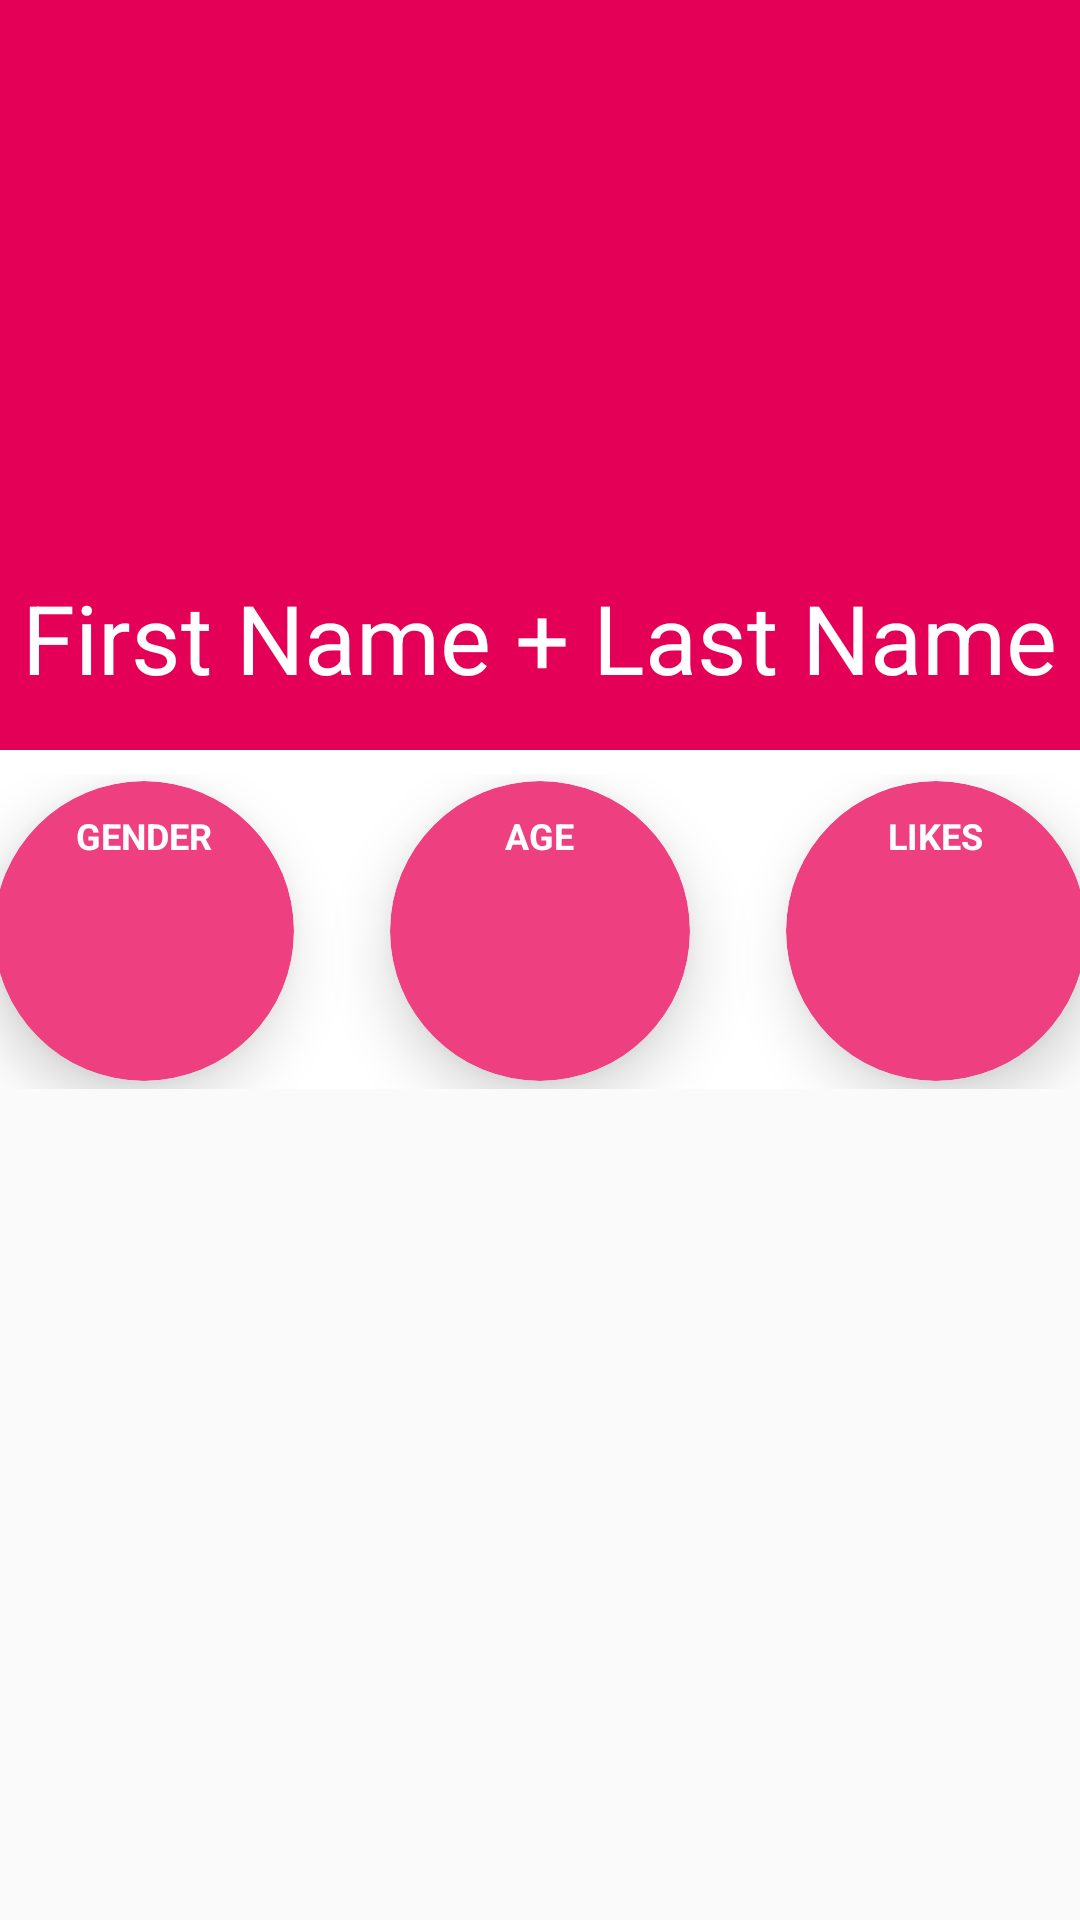

Reconstruct the res/layout file that produces this screen, plus the resources it refers to.
<!-- AndroidManifest.xml: activity theme ProfileActivityTheme -->
<!-- res/layout/activity_profile.xml -->
<?xml version="1.0" encoding="utf-8"?>
<RelativeLayout
    xmlns:android="http://schemas.android.com/apk/res/android"
    xmlns:app="http://schemas.android.com/apk/res-auto"
    android:layout_width="match_parent"
    android:id="@+id/ProfileContainer"
    android:layout_height="match_parent">

    <android.support.v7.widget.Toolbar
        android:layout_width="match_parent"
        android:layout_height="?android:attr/actionBarSize"
        android:theme="@style/ThemeOverlay.AppCompat.ActionBar"
        android:id="@+id/ProfileToolbar"
        android:background="#00FFFFFF"
        android:elevation="0dp"/>

    <RelativeLayout
        android:layout_width="match_parent"
        android:id="@+id/header"
        android:layout_alignParentTop="true"
        android:layout_alignParentStart="true"
        android:background="@color/profileActivityPrimary"
        android:layout_height="250dp">

        <ImageView
            android:layout_width="wrap_content"
            android:layout_height="wrap_content"
            android:id="@+id/ProfilePic"
            android:layout_marginBottom="8dp"
            android:layout_marginTop="16dp"
            android:layout_centerHorizontal="true"
            android:layout_above="@id/name"
            android:adjustViewBounds="true"/>

        <TextView
            android:layout_width="wrap_content"
            android:layout_height="wrap_content"
            android:textColor="@color/profileActivityAccentPrimary"
            android:textSize="32sp"
            android:text="First Name + Last Name"
            android:layout_centerHorizontal="true"
            android:id="@+id/name"
            android:layout_alignParentBottom="true"
            android:layout_marginBottom="16dp"/>

    </RelativeLayout>


    <RelativeLayout
        android:layout_width="match_parent"
        android:layout_height="wrap_content"
        android:layout_below="@id/header"
        android:background="@color/profileActivityAccentPrimary"
        android:id="@+id/detailContainer">

        <LinearLayout
            android:layout_width="match_parent"
            android:layout_height="105dp"
            android:layout_marginTop="8dp"
            android:gravity="center"
            android:orientation="horizontal"
            android:id="@+id/snippetContainer">

            <android.support.v7.widget.CardView
                app:cardBackgroundColor="@color/profileActivityPrimaryTransparent"
                android:layout_width="100dp"
                android:layout_height="100dp"
                app:cardCornerRadius="50dp"
                app:cardElevation="12dp"
                android:id="@+id/cardGender">

                <RelativeLayout
                    android:layout_width="match_parent"
                    android:layout_height="match_parent"
                    android:gravity="center_horizontal">

                    <TextView
                        android:layout_width="wrap_content"
                        android:layout_height="wrap_content"
                        android:text="GENDER"
                        android:textSize="12sp"
                        android:textStyle="bold"
                        android:textColor="@color/profileActivityAccentPrimary"
                        android:layout_marginTop="10dp"
                        android:layout_centerHorizontal="true"
                        android:id="@+id/genderText"
                        android:layout_marginBottom="8dp"/>

                    <ImageView
                        android:layout_width="48dp"
                        android:layout_height="48dp"
                        android:layout_centerInParent="true"
                        android:layout_below="@id/genderText"
                        android:id="@+id/genderImage"/>
                </RelativeLayout>

            </android.support.v7.widget.CardView>


            <android.support.v7.widget.CardView
                app:cardBackgroundColor="@color/profileActivityPrimaryTransparent"
                android:layout_width="100dp"
                android:layout_height="100dp"
                app:cardCornerRadius="50dp"
                app:cardElevation="12dp"
                android:layout_marginStart="32dp"
                android:layout_marginEnd="32dp"
                android:id="@+id/cardAge">

                <RelativeLayout
                    android:layout_width="match_parent"
                    android:layout_gravity="center"
                    android:layout_height="match_parent">


                    <TextView
                        android:layout_width="wrap_content"
                        android:layout_height="wrap_content"
                        android:text="AGE"
                        android:textSize="12sp"
                        android:textColor="@color/profileActivityAccentPrimary"
                        android:layout_marginTop="10dp"
                        android:layout_centerHorizontal="true"
                        android:textStyle="bold"
                        android:id="@+id/textAge"/>

                    <TextView
                        android:layout_width="wrap_content"
                        android:layout_height="wrap_content"
                        android:textSize="40sp"
                        android:layout_centerInParent="true"
                        android:gravity="center"
                        android:textColor="@color/profileActivityAccentPrimary"
                        android:layout_below="@id/textAge"
                        android:id="@+id/ageText"/>
                </RelativeLayout>

            </android.support.v7.widget.CardView>

            <android.support.v7.widget.CardView
                app:cardBackgroundColor="@color/profileActivityPrimaryTransparent"
                android:layout_width="100dp"
                android:layout_height="100dp"
                app:cardCornerRadius="50dp"
                app:cardElevation="12dp"
                android:id="@+id/cardInterest">

                <RelativeLayout
                    android:layout_width="match_parent"
                    android:layout_height="match_parent">

                    <TextView
                        android:layout_width="wrap_content"
                        android:layout_height="wrap_content"
                        android:text="LIKES"
                        android:textSize="12sp"
                        android:textStyle="bold"
                        android:textColor="@color/profileActivityAccentPrimary"
                        android:layout_marginTop="10dp"
                        android:layout_centerHorizontal="true"
                        android:id="@+id/likesText"
                        android:layout_marginBottom="8dp"/>

                    <ImageView
                        android:layout_width="48dp"
                        android:layout_height="48dp"
                        android:layout_centerInParent="true"
                        android:layout_below="@id/likesText"
                        android:id="@+id/interestImage"/>
                </RelativeLayout>

            </android.support.v7.widget.CardView>

        </LinearLayout>

        <android.support.v7.widget.RecyclerView
            android:layout_width="match_parent"
            android:layout_below="@id/snippetContainer"
            android:id="@+id/ProfileRecyclerView"
            android:layout_height="wrap_content">
        </android.support.v7.widget.RecyclerView>

    </RelativeLayout>

</RelativeLayout>
<!-- resources referenced by this layout -->
<resources>
  <color name="profileActivityAccentPrimary">#FFFFFF</color>
  <color name="profileActivityPrimary">#E50057</color>
  <color name="profileActivityPrimaryTransparent">#EE4081</color>
  <style name="ProfileActivityTheme" parent="Theme.AppCompat.Light.NoActionBar">
          <item name="colorPrimary">@color/profileActivityPrimary</item>
          <item name="colorPrimaryDark">@color/profileActivityPrimaryDark</item>
          <item name="colorAccent">@color/profileActivityAccentPrimary</item>
          <item name="android:navigationBarColor">@color/profileActivityPrimaryDark</item>
          <item name="android:statusBarColor">@color/profileActivityPrimaryDark</item>
          <item name="android:alertDialogTheme">@style/ProfileAlertDialogTheme</item>
      </style>
  <color name="profileActivityPrimaryDark">#E50057</color>
  <style name="ProfileAlertDialogTheme" parent="Theme.AppCompat.Light.Dialog.Alert">
          <item name="android:background">@color/profileActivityAccentSecondary</item>
          <item name="android:textColor">@color/profileActivityAccentPrimary</item>
          <item name="android:textColorPrimary">@color/profileActivityAccentPrimary</item>
          <item name="colorAccent">@color/profileActivityAccentPrimary</item>
      </style>
  <color name="profileActivityAccentSecondary">#000000</color>
</resources>
